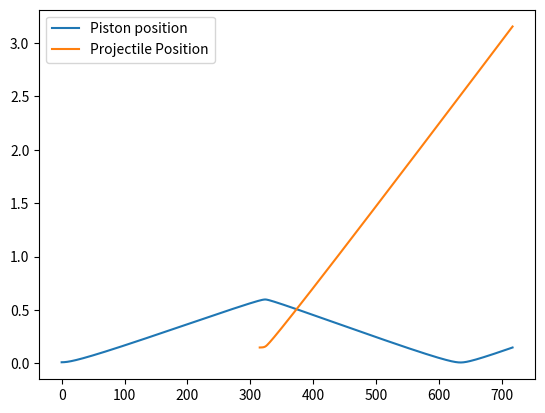
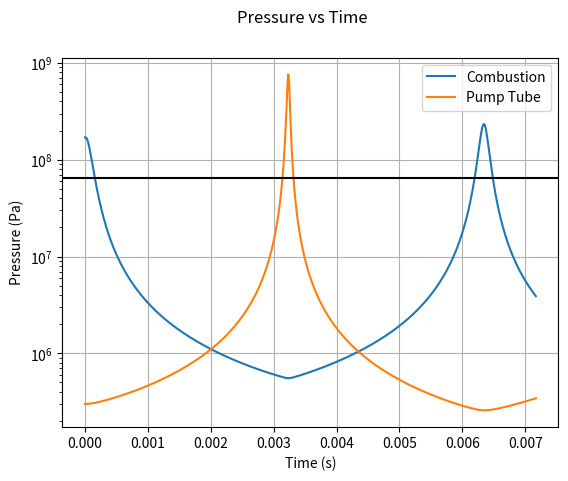
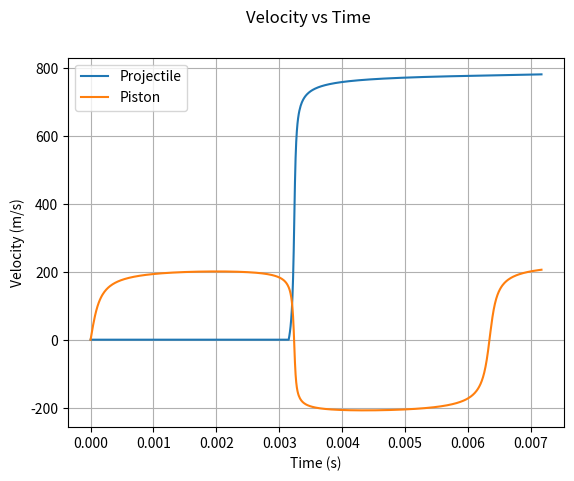
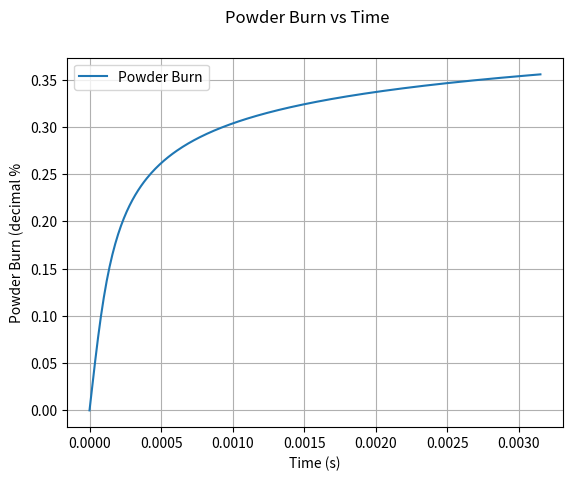

Reproduce these figures in Python, in order.
# -*- coding: utf-8 -*-
"""
Created on Fri Dec  3 11:44:15 2021

@author: Group 47
"""
import numpy as np
from matplotlib import pyplot as plt
import math



# COMBUSTION CHAMBER VALUES
D_c = 30e-3                     # Diameter of the Combustion Chamber
L_c = 15e-3                  # Length of the Combustion Chamber
P0_c = 170e+6                   # Initial pressure in the Combustion Chamber (before detonation)
gamma_c = 1.4                   # Gamma for the combustion products
C = 12e-3                       # Charge Mass 5 to 20 g
BR_exp = 0.81837                # BURN RATE Exponent
u1 = 3.102e-8                   # Burning Rate Constant
e1 = 1.27e-4                    # Propellant half web size - assumes hollow cylindrical powder
density_propel = 1.6e3          # δ Propellant Density
ForceConst_propel = 1.158e6     # λ Propellant Force Constant
CoVolume_propel = 0.8e-3        # η Propellant Co-Volum
V0_c = L_c * math.pi * (D_c/2)**2
Z0_c = (P0_c * (V0_c - C/density_propel)) / (C * (ForceConst_propel + P0_c * (CoVolume_propel - 1 / density_propel)))
    
# PISTON VALUES
D_pis = 30e-3   # Diameter of piston
m_pis = 110e-3  # Mass of the piston
mu_pis = 0.4    # Coefficient of friction for the piston against the pump tube

# PUMP TUBE VALUES
P0_pt = 300e+3   # Initial pressure in the pump tube (ahead of the piston)
L0_pt = 0.6      # Length of the pump tube
D_pt = D_pis     # Diameter of the pump tube

# RUPTURE DISK VALUES
P_rupt = 65e+6  # Pressure at which the rupture disk ruptures

# BARREL VALUES
L_b = 3         # Length of the barrel
D_b = 5e-3      # Diameter of the barrel
P0_b = 0.1      # Initial upstream pressure in the barrel
gamma_lg = 1.4  # Gamma for the light gas

# IMPACT CHAMBER
gamma_ic = 1.4  # Gamma for the (near vaccum) gas in the impact chamber
V_ic = 1 

# PROJECTILE & SABOT VALUES
m_pr = 1e-3     # Projectile mass
m_sb = 0.47e-3  # Sabot Mass
mu_sb = 0.4     # Sabot Friction coeff.

# SIMULATION DETAILS
delta_t = 1e-5  # Time step length

# Calculating areas from diameters
A_c = np.pi * (D_c/2)**2
A_pt = np.pi * (D_pt/2)**2
A_b = np.pi * (D_b/2)**2
A_pis = np.pi * (D_pis/2)**2


# | COMBUSTION |   PISTON   | RUPTURE DISK | PROJECTILE |
# |    _c      | _c/_pis/_pt|     _rup     |    _pr     |

# _c   = combustion
# _pis = piston
# _pt  = pump tube
# _pr  = projectile
# _sb  = sabot

# t = time
# T = temperature
# P = Pressure
# v = velocity
# V = Volume
# a = acceleration
# x = displacement
def DoIt(A_c = A_c, L_c = L_c, P0_c = P0_c, gamma_c = gamma_c,\
         A_pis = A_pis, m_pis = m_pis, mu_pis = mu_pis, \
         P0_pt = P0_pt, L0_pt = L0_pt, A_pt = A_pt,\
         P_rupt = P_rupt,\
         L_b =  L_b, D_b = D_b, P0_b = P0_b, gamma_lg = gamma_lg,\
         m_pr = m_pr, m_sb = m_sb, mu_sb = mu_sb,\
         gamma_ic = gamma_ic, V_ic = V_ic,\
         delta_t = delta_t):
    # DEFINING ARRAYS
    """
    any initial value that's in one of these arrays that is NOT a 
    variable will need to be replaced, I've just put in some placeholder
    values so that I can test the program.
    - Euan
    """
    global n_array, t_array, x_pis_array, x_pr_array, n_disk_rupture, P_c_array, \
            v_pis_array, v_pr_array, P_pt_array, Z_c_array
    
    P_pt_array = [P0_pt]        # PUMP TUBE Pressure Ahead of Piston
    P_b_array = [1e-3]          # BARREL PRESSURE Behind the projectile
    x_pis_array = [0.01]           # PISTON DISPLACEMENT from initial position
    x_pr_array = [0]            # PROJECTILE DISPLACEMENT from initial position
    v_pis_array = [0]           # PISTON VELOCITY
    v_pr_array = [0]            # PROJECTILE VELOCITY
    a_pis_array = [0]           # PISTON ACCELERATION
    a_pr_array = [0]            # PROJECTILE ACCELERATION
    Vol_c_array = [0]           # PISTON/COMB. VOLUME of chamber
    Vol_pis_array = [0]         # PISTON/BARREL VOLUME behind projectile
    n_array = []                # Counts the time step number
    t_array = []                # Holds the time step value
     
    # COMBUSTION CHAMBER

    P_c_array = [P0_c] # Combustion chamber pressure array, starts with pressure for now 
    Z_c_array = [0]          # POWDER BURN Decimal - may need to start at z0
    
    
    R1 = u1 / e1
    # DISK RUPTURE BOOLEANS
    diskBroken = False
    diskJustBroken = True
    
    
    
    def combustElement():
        """ Handles the current pressure in the combustion chamber.
            Current time drives the initial expansion and increase in pressure.
            Position of piston drives the decrease in pressure due to 
            expansion. """
        P_c_prev = P_c_array[-1]                            # Previous Combustion Chamber Pressure
            
        dz_dt = R1 * P_c_prev**BR_exp                       # Burn Rate gradient
        Z_cur = Z_c_array[-1] + delta_t * dz_dt             # Current Burnt decimal
        Z_c_array.append(Z_cur)                             # Append to Powder Burn array
        
        P_c = P_c_array[0]*np.power(x_pis_array[0]/x_pis_array[-1], gamma_c)
        P_c_array.append(P_c)
        
        
    def pistonElement():
        """ Handles a single time step element of the piston along the
            pump tube."""
        delta_P = P_c_array[-1] - P_pt_array[-1]
        F_pressure = delta_P*A_pis
        F_fric = mu_pis*0  # change later
        F_res = F_pressure - F_fric
        a_pis = F_res/m_pis
        a_pis_array.append(a_pis)
        v_pis = v_pis_array[-1] + a_pis*delta_t
        x_pis = v_pis_array[-1]*delta_t + 0.5*a_pis*(delta_t**2) + x_pis_array[-1] 
        v_pis_array.append(v_pis)
        x_pis_array.append(x_pis)
        
        
       
        P_pt = P_pt_array[0]*np.power((L0_pt - x_pis_array[0])/(L0_pt - x_pis_array[-1]), gamma_lg)
        P_pt_array.append(P_pt)
        v_pr_array.append(0)
        
    

    
    def barrelElement():
        """ Handles a single time step element of the projectile/sabot 
            combination along the barrel.
            When this function is run, each time step will have two entries 
            for the pump tube pressure. """
        # Movement of Sabot/Projectile
        delta_P_pr = P_pt_array[-1] - P_b_array[-1]
        F_pressure = delta_P_pr*A_b
        F_fric = mu_sb*0 # change later
        F_res = F_pressure - F_fric
        a_pr = F_res/(m_pr + m_sb)
        a_pr_array.append(a_pr)
        v_pr = v_pr_array[-1] + a_pr*delta_t
        x_pr = v_pr_array[-1]*delta_t + 0.5*a_pr*(delta_t**2) + x_pr_array[-1]
        v_pr_array.append(v_pr)
        x_pr_array.append(x_pr)
        
        # Movement of Piston
        delta_P_pis = P_c_array[-1] - P_pt_array[-1]
        F_pressure = delta_P_pis*A_pis
        F_fric = mu_pis*0  # change later
        F_res = F_pressure - F_fric
        a_pis = F_res/m_pis
        a_pis_array.append(a_pis)
        v_pis = v_pis_array[-1] + a_pis*delta_t
        x_pis = v_pis_array[-1]*delta_t + 0.5*a_pis*(delta_t**2) + x_pis_array[-1] 
        v_pis_array.append(v_pis)
        x_pis_array.append(x_pis)
        
        # Calculation of (changed) pressures
        P_c = P_c_array[0]*np.power(x_pis_array[0]/x_pis_array[-1], gamma_c)
        P_c_array.append(P_c)
        P_pt = P_pt_array[0]*np.power((A_pis*(L0_pt - x_pis_array[0]))/(A_pis*(L0_pt - x_pis_array[-1]) + A_b*x_pr_array[-1]), gamma_lg)
        P_pt_array.append(P_pt)
        P_b = P_b_array[0]*np.power((V_ic + A_b*(L_b - x_pr_array[0]))/(V_ic + A_b*(L_b - x_pr_array[-1])), gamma_ic)
        P_b_array.append(P_b)
        
    
    i = 0
    n_array.append(i)
    t_array.append(i*delta_t)
    while x_pr_array[-1] < L_b:
        if P_pt_array[-1] < P_rupt and diskBroken == False:
            # Disk unbroken, just the pump tube
            combustElement()
            pistonElement()
            #print(P_t_array[-1])
        elif diskJustBroken == True:
            # Disk broken - pump tube and sabot dynamics
            print("Barrel Reached at n = "+str(n_array[-1])+" (or "+str(t_array[-1])+"s)")
            
            diskBroken = True
            diskJustBroken = False
            n_disk_rupture = n_array[-1]
            barrelElement()
        else:
            # Disk broken- pump tube and sabot dynamics
            barrelElement()
        
        i += 1
        n_array.append(i)
        t_array.append(i*delta_t)
    
    """
    # Seperating out the pump tube pressure disk rupture
    P_t_barrelElement = []
    P_t_pistonElement = []
    P_t_average = P_t_array[0:n_disk_rupture]
    
    for i in range(n_disk_rupture, n_disk_rupture + len(n_array[n_disk_rupture:-1])):
        P_t_barrelElement.append(P_t_array[i])
        P_t_pistonElement.append(P_t_array[i+1])
        P_t_average.append(0.5*(P_t_array[i]+ P_t_array[i+1]))
     """   
    print('Projectile Exit Velocity = ', v_pr_array[-1])       
    return n_array, t_array, x_pis_array, x_pr_array, n_disk_rupture, P_c_array

data = DoIt() # Data format: n_array, t_array, x_pis_array, x_p_array, n_disk_rupture, P_c_array
"""
fig, ax = plt.subplots(constrained_layout=True)
ax.plot(data[4][0:-1], data[2], color = "blue")
ax.tick_params(axis = 'y', labelcolor = "blue")
ax.set_xlabel("Step number")
ax.set_ylabel("Position [m]", color = "blue")
ax.axhline(y = L_t0, color = "black", ls = '--')
ax2 = ax.twinx()
ax2.plot(data[4][0:-1],data[3], color =  "red")
ax2.tick_params(axis = 'y', labelcolor = "red")
ax2.set_ylabel("Acceleration [m/s^2]", color = "red")
"""
"""
ax3 = ax2.twinx()
ax3.plot(data[4], data[6], color = "green")
ax3.tick_params(axis = 'y', labelcolor = "green")
ax3.set_ylabel("Velocity", color = "green")
plt.show()
"""
"""
fig, ax = plt.subplots(constrained_layout=True)
ax.plot(data[4], data[1], color = "blue")
ax.tick_params(axis = 'y', labelcolor = "blue")
ax.set_xlabel("Step number")
ax.set_ylabel("P_c (behind)", color = "blue")
ax2 = ax.twinx()
ax2.plot(data[4], data[0], color =  "red")
ax2.tick_params(axis = 'y', labelcolor = "red")
ax2.set_ylabel("P_t (infront)", color = "red")
plt.show()
"""

p_pos_to_plot = []
for i in range(0, len(data[3])):
    p_pos_to_plot.append(data[3][i] + data[2][-1])

plt.plot(data[0], data[2])
plt.plot(data[0][data[4]:], p_pos_to_plot)
plt.legend(["Piston position", "Projectile Position"])

# ------------------------ Pressure-Time Plots --------------------------------
fig_PT = plt.figure()               # Create Figure
fig_PT.suptitle('Pressure vs Time') # Set Figure Title
ax_PT = fig_PT.add_subplot()        # Add axes to figure
ax_PT.set_yscale('log')             # Use logarithmic Y scale
    
ax_PT.set_xlabel('Time (s)')        # Set x label
ax_PT.set_ylabel('Pressure (Pa)')   # Set y label

# Plot Pressures with time   
ax_PT.plot(t_array, P_c_array,  label='Combustion')                        
ax_PT.plot(t_array, P_pt_array, label='Pump Tube') 
ax_PT.grid()                        # Apply a grid to plot area
ax_PT.legend()                      # Enable Legends
ax_PT.axhline(y=P_rupt, color='k')
# ----------------------------------------------------------------------------- 

# ------------------------ Velocity-Time Plots --------------------------------
fig_vT = plt.figure()               # Create Figure
fig_vT.suptitle('Velocity vs Time') # Set Figure Title
ax_vT = fig_vT.add_subplot()        # Add axes to figure
    
ax_vT.set_xlabel('Time (s)')        # Set x label
ax_vT.set_ylabel('Velocity (m/s)')   # Set y label
                       # Apply a grid to plot area
# Plot Velocities with time   
ax_vT.plot(t_array, v_pr_array, label='Projectile')                        
ax_vT.plot(t_array, v_pis_array, label='Piston') 
ax_vT.grid()                        # Apply a grid to plot area
ax_vT.legend()                      # Enable Legends
# -----------------------------------------------------------------------------

# ------------------------ Burn-Time Plots --------------------------------
fig_BT = plt.figure()               # Create Figure
fig_BT.suptitle('Powder Burn vs Time') # Set Figure Title
ax_BT = fig_BT.add_subplot()        # Add axes to figure
    
ax_BT.set_xlabel('Time (s)')        # Set x label
ax_BT.set_ylabel('Powder Burn (decimal %')   # Set y label
                       # Apply a grid to plot area
# Plot Velocities with time   
ax_BT.plot(t_array[0:len(Z_c_array)], Z_c_array, label='Powder Burn')                        
ax_BT.grid()                        # Apply a grid to plot area
ax_BT.legend()                      # Enable Legends
# -----------------------------------------------------------------------------    
